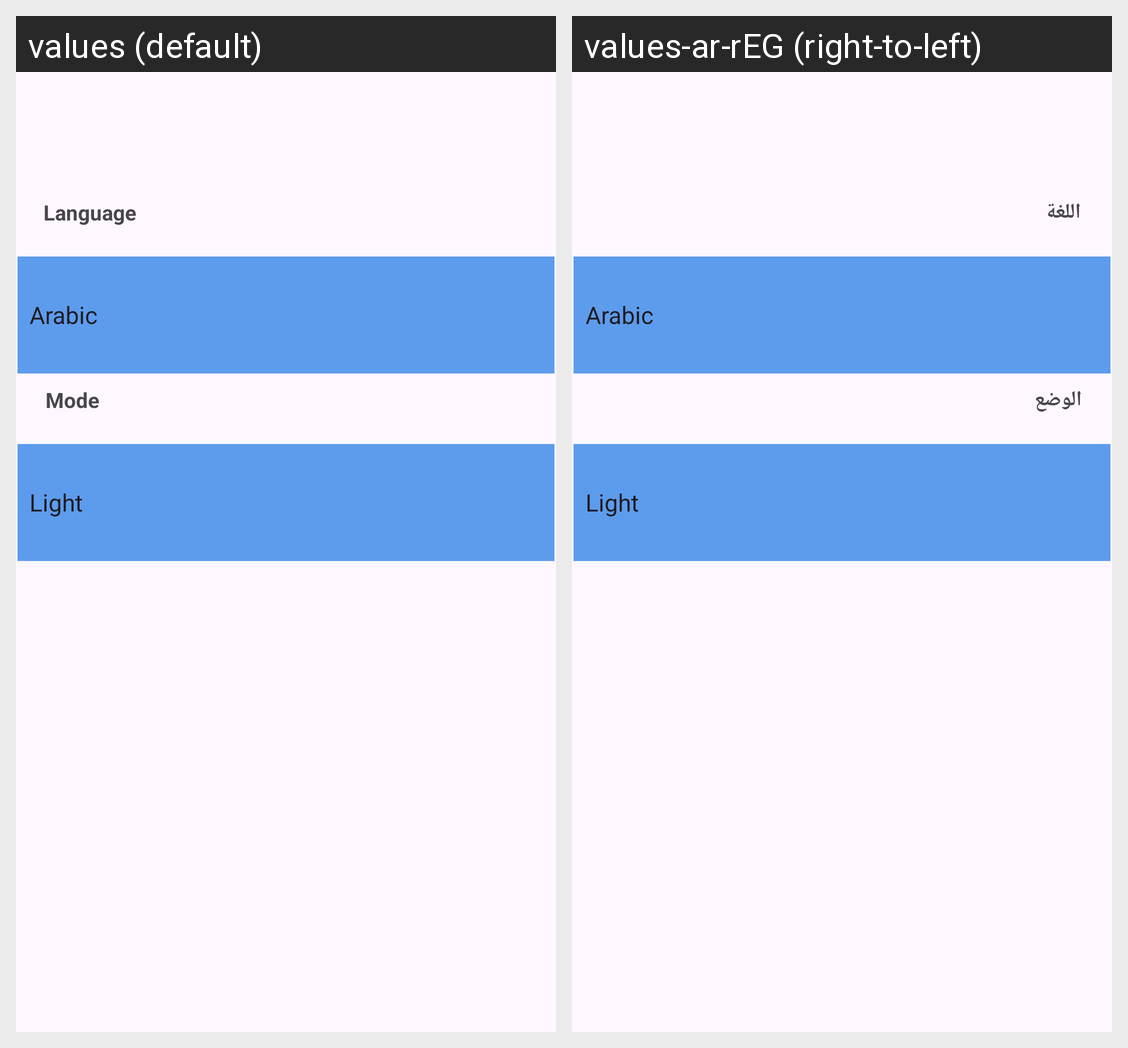

Here is an Android app screen in its default locale and in the app's own translations. Write out the translated-string differences for the strings that appear on this screen.
Android screen res/layout/fragment_setting.xml rendered under 2 locales, left to right: values (default), values-ar-rEG (right-to-left). Device: Nexus 5 (rendered at 1080×1920; each locale shown at half size, 540×960, under a caption strip naming it); theme Theme.Todo.
Strings drawn on this screen, with the default value and each locale's value (text and hints the layout hard-codes, and strings that could not be matched under every locale, appear in the picture but are not listed):

language
  values: Language
  values-ar-rEG: اللغة

mode
  values: Mode
  values-ar-rEG: الوضع
